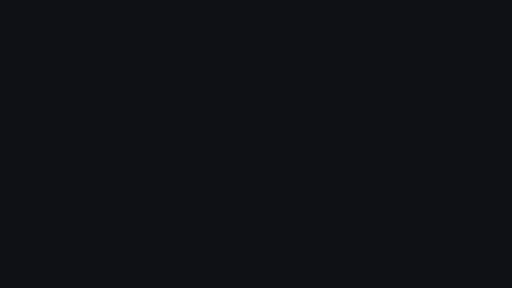
t = 0.00 s
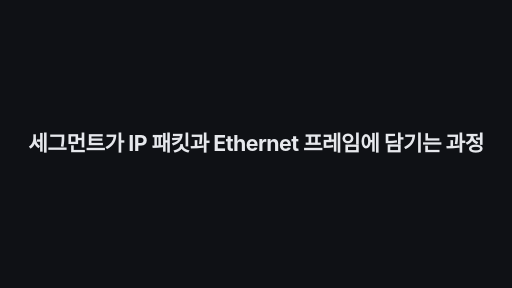
t = 1.67 s
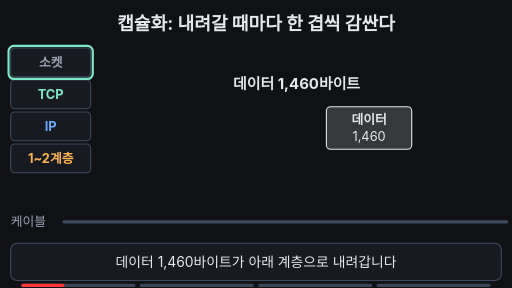
t = 3.33 s
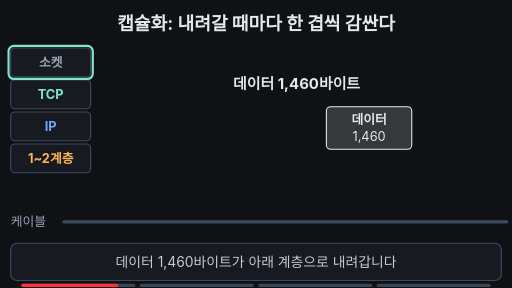
t = 5.00 s
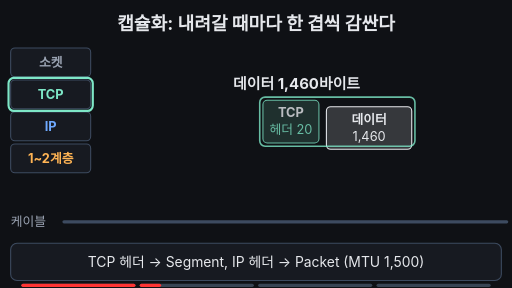
t = 6.67 s
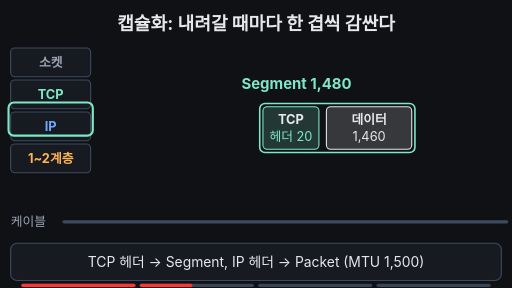
t = 8.33 s

The animated SVG that drew these frames (rendered in a browser with its animation timeline set to each time). Animation: 31 SMIL elements (animate=25,animateTransform=6); frames cover the first 8.33 s, repeats indefinitely.

<svg xmlns="http://www.w3.org/2000/svg" viewBox="0 0 960 540" width="960" height="540" font-family="-apple-system,'Apple SD Gothic Neo','Segoe UI',sans-serif">
<rect width="960" height="540" fill="#0f1115"/>
<text x="480" y="56" text-anchor="middle" font-size="34" font-weight="700" fill="#e6e8ec">캡슐화: 내려갈 때마다 한 겹씩 감싼다</text>
<rect x="20" y="90" width="150" height="54" rx="8" fill="#171a21" stroke="#3d4b60" stroke-width="2"/><text x="95" y="125" text-anchor="middle" font-size="24" font-weight="700" fill="#9aa3b2">소켓</text>
<rect x="20" y="150" width="150" height="54" rx="8" fill="#171a21" stroke="#3d4b60" stroke-width="2"/><text x="95" y="185" text-anchor="middle" font-size="24" font-weight="700" fill="#7ee7c7">TCP</text>
<rect x="20" y="210" width="150" height="54" rx="8" fill="#171a21" stroke="#3d4b60" stroke-width="2"/><text x="95" y="245" text-anchor="middle" font-size="24" font-weight="700" fill="#6ea8fe">IP</text>
<rect x="20" y="270" width="150" height="54" rx="8" fill="#171a21" stroke="#3d4b60" stroke-width="2"/><text x="95" y="305" text-anchor="middle" font-size="24" font-weight="700" fill="#ffb454">1~2계층</text>
<rect x="16" y="86" width="158" height="62" rx="10" fill="none" stroke="#7ee7c7" stroke-width="4"><animate attributeName="y" keyTimes="0;0.16;0.19;0.3;0.33;0.48;0.51;0.95;1" values="86;86;146;146;206;206;266;266;86" dur="19.6s" repeatCount="indefinite" begin="2s"/></rect>
<text x="20" y="424" font-size="24" fill="#9aa3b2">케이블</text>
<line x1="120" y1="416" x2="950" y2="416" stroke="#3d4b60" stroke-width="6" stroke-linecap="round"/>
<line x1="120" y1="416" x2="950" y2="416" stroke="#7ee7c7" stroke-width="6" stroke-dasharray="20 30" opacity="0"><animate attributeName="opacity" keyTimes="0;0.83;0.84;0.95;0.96;1" values="0;0;1;1;0;0" dur="19.6s" repeatCount="indefinite" begin="2s"/><animate attributeName="stroke-dashoffset" keyTimes="0;0.84;0.95;1" values="0;0;-200;-200" dur="19.6s" repeatCount="indefinite" begin="2s"/></line>
<g><animateTransform attributeName="transform" type="translate" keyTimes="0;0.8;0.84;0.95;1" values="0 0;0 0;0 110;70 110;0 0" dur="19.6s" repeatCount="indefinite" begin="2s"/>
<g><rect x="612" y="200" width="160" height="80" rx="8" fill="#e6e8ec" fill-opacity="0.18" stroke="#e6e8ec" stroke-width="2"><animate attributeName="stroke-width" keyTimes="0;0.84;0.845;0.87;0.875;1" values="2;2;6;6;2;2" dur="19.6s" repeatCount="indefinite" begin="2s"/></rect><text x="692.0" y="232" text-anchor="middle" font-size="24" font-weight="700" fill="#e6e8ec">데이터</text><text x="692.0" y="264" text-anchor="middle" font-size="24" fill="#e6e8ec">1,460</text></g>
<g><animate attributeName="opacity" keyTimes="0;0.19;0.25;0.95;1" values="0;0;1;1;0" dur="19.6s" repeatCount="indefinite" begin="2s"/><animateTransform attributeName="transform" type="translate" keyTimes="0;0.19;0.25;1" values="0 -60;0 -60;0 0;0 0" dur="19.6s" repeatCount="indefinite" begin="2s"/><rect x="493" y="200" width="105" height="80" rx="8" fill="#7ee7c7" fill-opacity="0.18" stroke="#7ee7c7" stroke-width="2"/><text x="545.5" y="232" text-anchor="middle" font-size="24" font-weight="700" fill="#e6e8ec">TCP</text><text x="545.5" y="264" text-anchor="middle" font-size="24" fill="#7ee7c7">헤더 20</text><rect x="487" y="194" width="291" height="92" rx="10" fill="none" stroke="#7ee7c7" stroke-width="3"><animate attributeName="stroke-width" keyTimes="0;0.87;0.875;0.9;0.905;1" values="3;3;7;7;3;3" dur="19.6s" repeatCount="indefinite" begin="2s"/></rect></g>
<g><animate attributeName="opacity" keyTimes="0;0.33;0.39;0.95;1" values="0;0;1;1;0" dur="19.6s" repeatCount="indefinite" begin="2s"/><animateTransform attributeName="transform" type="translate" keyTimes="0;0.33;0.39;1" values="0 -60;0 -60;0 0;0 0" dur="19.6s" repeatCount="indefinite" begin="2s"/><rect x="374" y="200" width="105" height="80" rx="8" fill="#6ea8fe" fill-opacity="0.18" stroke="#6ea8fe" stroke-width="2"/><text x="426.5" y="232" text-anchor="middle" font-size="24" font-weight="700" fill="#e6e8ec">IP</text><text x="426.5" y="264" text-anchor="middle" font-size="24" fill="#6ea8fe">헤더 20</text><rect x="368" y="188" width="416" height="104" rx="10" fill="none" stroke="#6ea8fe" stroke-width="3"><animate attributeName="stroke-width" keyTimes="0;0.9;0.905;0.93;0.935;1" values="3;3;7;7;3;3" dur="19.6s" repeatCount="indefinite" begin="2s"/></rect></g>
<g><animate attributeName="opacity" keyTimes="0;0.51;0.56;0.95;1" values="0;0;1;1;0" dur="19.6s" repeatCount="indefinite" begin="2s"/><animateTransform attributeName="transform" type="translate" keyTimes="0;0.51;0.56;1" values="0 -60;0 -60;0 0;0 0" dur="19.6s" repeatCount="indefinite" begin="2s"/><rect x="250" y="200" width="110" height="80" rx="8" fill="#ffb454" fill-opacity="0.18" stroke="#ffb454" stroke-width="2"/><text x="305.0" y="232" text-anchor="middle" font-size="24" font-weight="700" fill="#e6e8ec">프레임</text><text x="305.0" y="264" text-anchor="middle" font-size="24" fill="#ffb454">헤더 14</text><rect x="244" y="182" width="624" height="116" rx="10" fill="none" stroke="#ffb454" stroke-width="3"><animate attributeName="stroke-width" keyTimes="0;0.93;0.935;0.96;0.965;1" values="3;3;7;7;3;3" dur="19.6s" repeatCount="indefinite" begin="2s"/></rect></g>
<g><animate attributeName="opacity" keyTimes="0;0.55;0.6;0.95;1" values="0;0;1;1;0" dur="19.6s" repeatCount="indefinite" begin="2s"/><animateTransform attributeName="transform" type="translate" keyTimes="0;0.55;0.6;1" values="0 -60;0 -60;0 0;0 0" dur="19.6s" repeatCount="indefinite" begin="2s"/><rect x="792" y="200" width="70" height="80" rx="8" fill="#ffb454" fill-opacity="0.18" stroke="#ffb454" stroke-width="2"/><text x="827.0" y="232" text-anchor="middle" font-size="24" font-weight="700" fill="#e6e8ec">꼬리</text><text x="827.0" y="264" text-anchor="middle" font-size="24" fill="#ffb454">4</text></g>
<text x="556" y="166" text-anchor="middle" font-size="28" font-weight="700" fill="#e6e8ec">데이터 1,460바이트<animate attributeName="opacity" keyTimes="0;0.005;0.245;0.25;0.84;0.845;0.865;0.87;0.96;0.965;0.995;1" values="1;1;1;0;0;1;1;0;0;1;1;1" dur="19.6s" repeatCount="indefinite" begin="2s"/></text>
<text x="556" y="166" text-anchor="middle" font-size="28" font-weight="700" fill="#7ee7c7">Segment 1,480<animate attributeName="opacity" keyTimes="0;0.25;0.255;0.385;0.39;0.87;0.875;0.895;0.9;1" values="0;0;1;1;0;0;1;1;0;0" dur="19.6s" repeatCount="indefinite" begin="2s"/></text>
<text x="556" y="166" text-anchor="middle" font-size="28" font-weight="700" fill="#6ea8fe">Packet 1,500 (MTU)<animate attributeName="opacity" keyTimes="0;0.39;0.395;0.59;0.595;0.9;0.905;0.925;0.93;1" values="0;0;1;1;0;0;1;1;0;0" dur="19.6s" repeatCount="indefinite" begin="2s"/></text>
<text x="556" y="166" text-anchor="middle" font-size="28" font-weight="700" fill="#ffb454">Frame 1,518<animate attributeName="opacity" keyTimes="0;0.595;0.6;0.835;0.84;0.93;0.935;0.955;0.96;1" values="0;0;1;1;0;0;1;1;0;0" dur="19.6s" repeatCount="indefinite" begin="2s"/></text>
</g>
<rect x="20" y="456" width="920" height="70" rx="12" fill="#171a21" stroke="#3d4b60" stroke-width="2"/>
<text x="480" y="500" text-anchor="middle" font-size="26" fill="#e6e8ec">데이터 1,460바이트가 아래 계층으로 내려갑니다<animate attributeName="opacity" keyTimes="0;0.15;0.17;0.99;1" values="1;1;0;0;1" dur="19.6s" repeatCount="indefinite" begin="2s"/></text>
<text x="480" y="500" text-anchor="middle" font-size="26" fill="#e6e8ec">TCP 헤더 → Segment, IP 헤더 → Packet (MTU 1,500)<animate attributeName="opacity" keyTimes="0;0.17;0.19;0.46;0.48;1" values="0;0;1;1;0;0" dur="19.6s" repeatCount="indefinite" begin="2s"/></text>
<text x="480" y="500" text-anchor="middle" font-size="26" fill="#e6e8ec">Ethernet 링크에서 헤더와 FCS를 더해 Frame 1,518을 만듭니다<animate attributeName="opacity" keyTimes="0;0.48;0.5;0.74;0.76;1" values="0;0;1;1;0;0" dur="19.6s" repeatCount="indefinite" begin="2s"/></text>
<text x="480" y="500" text-anchor="middle" font-size="26" fill="#e6e8ec">TCP Segment → IP Packet(MTU 1,500) → Ethernet Frame<animate attributeName="opacity" keyTimes="0;0.76;0.78;0.97;0.99;1" values="0;0;1;1;0;0" dur="19.6s" repeatCount="indefinite" begin="2s"/></text>

<g aria-label="재생 진행 막대" data-stage-count="4"><g class="progress-segment" data-stage="1"><rect x="40" y="532" width="214" height="6" rx="3" fill="#394554"/><rect x="40" y="532" width="0" height="6" rx="3" fill="#ff3434"><animate begin="2s" attributeName="width" values="0;214;214" keyTimes="0;0.180000;1" dur="19.6s" repeatCount="indefinite"/></rect></g><g class="progress-segment" data-stage="2"><rect x="262" y="532" width="214" height="6" rx="3" fill="#394554"/><rect x="262" y="532" width="0" height="6" rx="3" fill="#ff3434"><animate begin="2s" attributeName="width" values="0;0;214;214" keyTimes="0;0.180000;0.490000;1" dur="19.6s" repeatCount="indefinite"/></rect></g><g class="progress-segment" data-stage="3"><rect x="484" y="532" width="214" height="6" rx="3" fill="#394554"/><rect x="484" y="532" width="0" height="6" rx="3" fill="#ff3434"><animate begin="2s" attributeName="width" values="0;0;214;214" keyTimes="0;0.490000;0.770000;1" dur="19.6s" repeatCount="indefinite"/></rect></g><g class="progress-segment" data-stage="4"><rect x="706" y="532" width="214" height="6" rx="3" fill="#394554"/><rect x="706" y="532" width="0" height="6" rx="3" fill="#ff3434"><animate begin="2s" attributeName="width" values="0;0;214" keyTimes="0;0.770000;1" dur="19.6s" repeatCount="indefinite"/></rect></g></g><g id="title-intro"><rect x="0" y="0" width="960" height="540" fill="#0f1115"/><g opacity="0"><text x="480" y="284" text-anchor="middle" font-size="40" font-weight="750" letter-spacing="-1" fill="#e6e8ec">세그먼트가 IP 패킷과 Ethernet 프레임에 담기는 과정</text><animate attributeName="opacity" values="0;1;1;0;0" keyTimes="0;0.018519;0.078704;0.092593;1" dur="21.6s" repeatCount="indefinite"/><animateTransform attributeName="transform" type="translate" values="0 28;0 0;0 0;0 -32;0 -32" keyTimes="0;0.018519;0.078704;0.092593;1" dur="21.6s" repeatCount="indefinite"/></g><animate attributeName="opacity" values="1;1;0;0" keyTimes="0;0.078704;0.092593;1" dur="21.6s" repeatCount="indefinite"/></g></svg>
